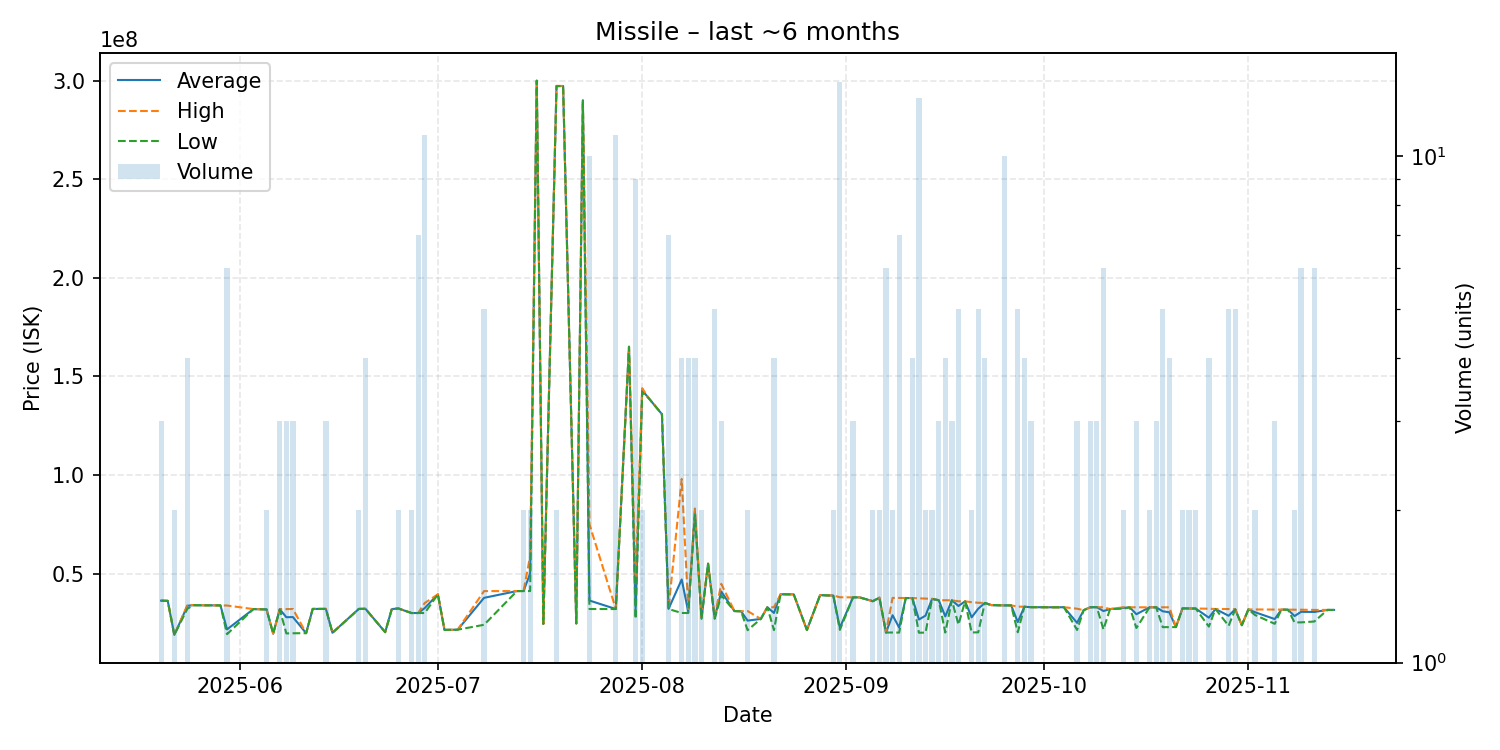

Source data for this figure (header and first rows):
date, average, highest, lowest, order_count, volume
2025-05-20, 36273333, 36420000, 36200000, 3, 3
2025-05-21, 36170000, 36170000, 36170000, 1, 1
2025-05-22, 18920000, 18920000, 18920000, 1, 2
2025-05-24, 33705000, 34190000, 32250000, 2, 4
2025-05-25, 33990000, 33990000, 33990000, 1, 1
2025-05-26, 33920000, 33920000, 33920000, 1, 1
2025-05-28, 33870000, 33870000, 33870000, 1, 1
2025-05-29, 33880000, 33880000, 33880000, 1, 1
2025-05-30, 21686667, 33810000, 19270000, 5, 6
2025-06-03, 31990000, 31990000, 31990000, 1, 1
2025-06-05, 31835000, 31840000, 31830000, 2, 2
2025-06-06, 19540000, 19540000, 19540000, 1, 1
2025-06-07, 31896667, 31980000, 31855000, 3, 3
2025-06-08, 27870000, 31975000, 19660000, 3, 3
2025-06-09, 27940000, 32045000, 19730000, 3, 3
2025-06-11, 19780000, 19780000, 19780000, 1, 1
2025-06-12, 32080000, 32080000, 32080000, 1, 1
2025-06-13, 32070000, 32070000, 32070000, 1, 1
2025-06-14, 32093333, 32100000, 32080000, 3, 3
2025-06-15, 19990000, 19990000, 19990000, 1, 1
2025-06-19, 32080000, 32090000, 32070000, 2, 2
2025-06-20, 32175000, 32200000, 32100000, 4, 4
2025-06-23, 20280000, 20280000, 20280000, 1, 1
2025-06-24, 32000000, 32000000, 32000000, 1, 1
2025-06-25, 32300000, 32300000, 32300000, 1, 2
2025-06-27, 29995000, 30000000, 29990000, 2, 2
2025-06-28, 30000000, 30000000, 30000000, 4, 7
2025-06-29, 32511818, 35070000, 30000000, 5, 11
2025-07-01, 39490000, 39490000, 39490000, 1, 1
2025-07-02, 21440000, 21440000, 21440000, 1, 1
2025-07-04, 21550000, 21550000, 21550000, 1, 1
2025-07-08, 37696000, 41115000, 24030000, 4, 5
2025-07-13, 41140000, 41140000, 41140000, 1, 1
2025-07-14, 41140000, 41140000, 41140000, 2, 2
2025-07-15, 50065000, 58990000, 41140000, 2, 2
2025-07-16, 299900000, 299900000, 299900000, 1, 1
2025-07-17, 24470000, 24470000, 24470000, 1, 1
2025-07-19, 297200000, 297300000, 297100000, 2, 2
2025-07-20, 297200000, 297200000, 297200000, 1, 1
2025-07-22, 24720000, 24720000, 24720000, 1, 1
2025-07-23, 290000000, 290000000, 290000000, 1, 1
2025-07-24, 36330000, 75000000, 32040000, 4, 10
2025-07-28, 32026364, 32030000, 32020000, 4, 11
2025-07-30, 165000000, 165000000, 165000000, 1, 1
2025-07-31, 32065556, 45000000, 27095000, 5, 9
2025-08-01, 142950000, 144000000, 141900000, 2, 2
2025-08-02, 138900000, 138900000, 138900000, 1, 1
2025-08-04, 130800000, 130800000, 130800000, 1, 1
2025-08-05, 32094286, 32130000, 32010000, 5, 7
2025-08-07, 47010000, 97980000, 30020000, 2, 4
2025-08-08, 30510000, 32000000, 30010000, 3, 4
2025-08-09, 81497500, 82995000, 80000000, 3, 4
2025-08-10, 27525000, 28000000, 27050000, 2, 2
2025-08-11, 55000000, 55000000, 55000000, 1, 1
2025-08-12, 27470000, 28105000, 27050000, 4, 5
2025-08-13, 40916667, 44790000, 38980000, 2, 3
2025-08-15, 30980000, 30980000, 30980000, 1, 1
2025-08-16, 30900000, 30900000, 30900000, 1, 1
2025-08-17, 26150000, 31000000, 21300000, 2, 2
2025-08-19, 27000000, 27000000, 27000000, 1, 1
... 70 more rows
